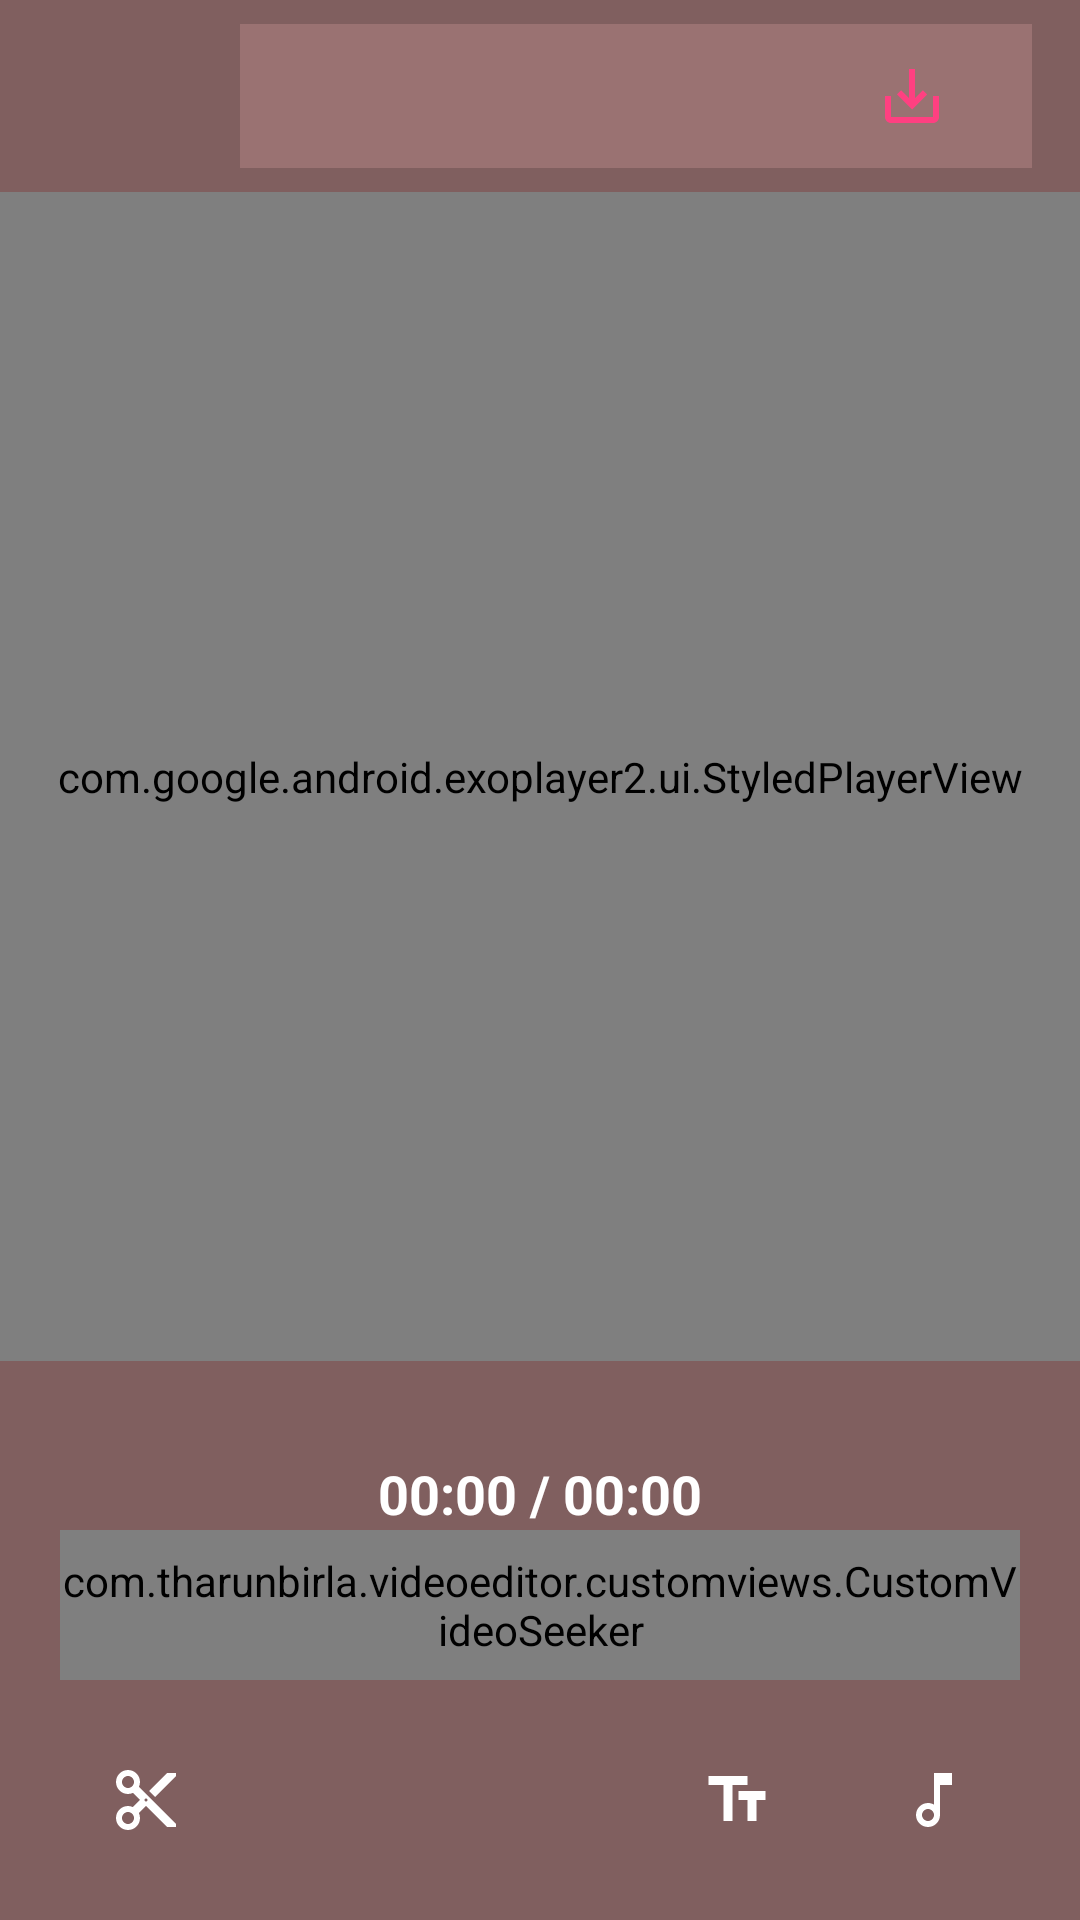

Write the Android layout XML for this screen, with the resource values it uses.
<!-- AndroidManifest.xml: activity theme Editor -->
<!-- res/layout/activity_video_editing.xml -->
<?xml version="1.0" encoding="utf-8"?>
<RelativeLayout xmlns:android="http://schemas.android.com/apk/res/android"
    xmlns:tools="http://schemas.android.com/tools"
    android:layout_width="match_parent"
    android:layout_height="match_parent"
    xmlns:app="http://schemas.android.com/apk/res-auto"
    android:background="@android:color/black"
    tools:context=".VideoEditingActivity"
    android:orientation="vertical">

    <androidx.appcompat.widget.Toolbar
        android:id="@+id/toolbar"
        android:layout_width="match_parent"
        android:layout_height="wrap_content"
        android:layout_alignParentTop="true"
        android:background="#CCA07777"
        android:padding="8dp">

        <ImageButton
            android:id="@+id/btnHome"
            android:layout_width="wrap_content"
            android:layout_height="wrap_content"
            android:layout_marginEnd="16dp"
            android:background="?attr/selectableItemBackgroundBorderless"
            android:contentDescription="@string/home"
            android:minWidth="48dp"
            android:minHeight="48dp"
            android:src="@drawable/ic_home_24" />

        <LinearLayout
            android:layout_width="match_parent"
            android:layout_height="wrap_content"
            android:layout_alignParentEnd="true"
            android:background="#CCA07777"
            android:gravity="end"
            android:orientation="horizontal">

            <ImageButton
                android:id="@+id/btnSave"
                android:layout_width="wrap_content"
                android:layout_height="wrap_content"
                android:layout_marginEnd="16dp"
                android:background="?attr/selectableItemBackgroundBorderless"
                android:contentDescription="@string/save_video"
                android:minWidth="48dp"
                android:minHeight="48dp"
                android:src="@drawable/ic_save_color_24" />
        </LinearLayout>

    </androidx.appcompat.widget.Toolbar>

    <com.google.android.exoplayer2.ui.StyledPlayerView
        android:id="@+id/playerView"
        android:layout_width="match_parent"
        android:layout_height="0dp"
        android:layout_above="@+id/textConfigs"
        android:layout_below="@+id/toolbar"
        app:use_controller="false" />

    <LinearLayout
        android:id="@+id/textConfigs"
        android:layout_width="match_parent"
        android:layout_height="wrap_content"
        android:layout_above="@+id/seekerContainer"
        android:background="#CCA07777"
        android:gravity="center"
        android:orientation="horizontal"
        android:padding="16dp" />

    <LinearLayout
        android:id="@+id/seekerContainer"
        android:layout_width="match_parent"
        android:layout_height="wrap_content"
        android:layout_above="@+id/editingControls"
        android:background="#CCA07777"
        android:gravity="center"
        android:orientation="vertical">

        <TextView
            android:id="@+id/tvDuration"
            android:layout_width="wrap_content"
            android:layout_height="wrap_content"
            android:layout_gravity="center_horizontal"
            android:text="@string/default_time_stamp"
            android:textColor="@android:color/white"
            android:textSize="18sp"
            android:textStyle="bold" />

        <FrameLayout
            android:layout_width="match_parent"
            android:layout_height="50dp"
            android:layout_marginStart="20dp"
            android:layout_marginEnd="20dp">

            <androidx.recyclerview.widget.RecyclerView
                android:id="@+id/frameRecyclerView"
                android:layout_width="match_parent"
                android:layout_height="match_parent" />

            <com.tharunbirla.videoeditor.customviews.CustomVideoSeeker
                android:id="@+id/customVideoSeeker"
                android:layout_width="match_parent"
                android:layout_height="match_parent" />
        </FrameLayout>
    </LinearLayout>

    <LinearLayout
        android:id="@+id/editingControls"
        android:layout_width="match_parent"
        android:layout_height="wrap_content"
        android:layout_alignParentBottom="true"
        android:background="#CCA07777"
        android:gravity="center"
        android:orientation="horizontal"
        android:padding="16dp">

        <ImageButton
            android:id="@+id/btnTrim"
            android:layout_width="0dp"
            android:layout_height="wrap_content"
            android:layout_weight="1"
            android:background="?attr/selectableItemBackgroundBorderless"
            android:contentDescription="@string/add_overly"
            android:minWidth="48dp"
            android:minHeight="48dp"
            android:padding="10dp"
            android:src="@drawable/ic_split_24" />

        <ImageButton
            android:id="@+id/btnMerge"
            android:layout_width="0dp"
            android:layout_height="wrap_content"
            android:layout_weight="1"
            android:background="?attr/selectableItemBackgroundBorderless"
            android:contentDescription="@string/merge_video"
            android:minWidth="48dp"
            android:minHeight="48dp"
            android:padding="10dp"
            android:src="@drawable/ic_add_photos_24" />

        <ImageButton
            android:id="@+id/btnCrop"
            android:layout_width="0dp"
            android:layout_height="wrap_content"
            android:layout_weight="1"
            android:background="?attr/selectableItemBackgroundBorderless"
            android:contentDescription="@string/crop_video"
            android:minWidth="48dp"
            android:minHeight="48dp"
            android:padding="10dp"
            android:src="@drawable/ic_crop_24" />

        <ImageButton
            android:id="@+id/btnText"
            android:layout_width="0dp"
            android:layout_height="wrap_content"
            android:layout_weight="1"
            android:background="?attr/selectableItemBackgroundBorderless"
            android:contentDescription="@string/add_text"
            android:minWidth="48dp"
            android:minHeight="48dp"
            android:padding="10dp"
            android:src="@drawable/ic_text_24" />

        <ImageButton
            android:id="@+id/btnAudio"
            android:layout_width="0dp"
            android:layout_height="wrap_content"
            android:layout_weight="1"
            android:background="?attr/selectableItemBackgroundBorderless"
            android:contentDescription="@string/add_audio"
            android:minWidth="48dp"
            android:minHeight="48dp"
            android:padding="10dp"
            android:src="@drawable/ic_audio_24" />

    </LinearLayout>

    <include
        layout="@layout/loading_screen"
        android:id="@+id/loadingScreen"
        android:visibility="gone"/>
</RelativeLayout>
<!-- res/layout/loading_screen.xml (included above) -->
<?xml version="1.0" encoding="utf-8"?>
<LinearLayout xmlns:android="http://schemas.android.com/apk/res/android"
    xmlns:app="http://schemas.android.com/apk/res-auto"
    xmlns:tools="http://schemas.android.com/tools"
    android:layout_width="match_parent"
    android:layout_height="match_parent"
    android:background="@color/background"
    android:backgroundTint="#CCA07777"
    android:gravity="center"
    android:orientation="vertical"
    tools:context=".MainActivity">

    <com.airbnb.lottie.LottieAnimationView
        android:id="@+id/lottieAnimation"
        android:layout_width="match_parent"
        android:layout_height="0dp"
        android:layout_weight="1"
        android:background="#CCA07777"
        app:lottie_autoPlay="true"
        app:lottie_loop="true"
        app:lottie_rawRes="@raw/film" />

    <TextView
        android:layout_width="match_parent"
        android:layout_height="wrap_content"
        android:background="#CCA07777"
        android:gravity="center"
        android:text="@string/loading"
        android:textColor="@color/colorOnSecondary"
        android:textSize="19sp" />

    <TextView
        android:layout_width="match_parent"
        android:layout_height="wrap_content"
        android:layout_marginStart="40dp"
        android:layout_marginTop="8dp"
        android:layout_marginEnd="40dp"
        android:gravity="center"
        android:text="@string/loading_tag"
        android:textColor="@color/colorOnSecondary"
        android:textSize="14sp" />

</LinearLayout>
<!-- resources referenced by this layout -->
<resources>
  <color name="background">#121212</color>
  <color name="colorOnSecondary">#FFFFFF</color>
  <!-- drawable ic_audio_24 (drawable) -->
  <vector xmlns:android="http://schemas.android.com/apk/res/android" android:height="24dp" android:tint="#FFFFFF" android:viewportHeight="24" android:viewportWidth="24" android:width="24dp">
        
      <path android:fillColor="@android:color/white" android:pathData="M12,3v10.55c-0.59,-0.34 -1.27,-0.55 -2,-0.55 -2.21,0 -4,1.79 -4,4s1.79,4 4,4 4,-1.79 4,-4L14,7h4L18,3h-6zM10,19c-1.1,0 -2,-0.9 -2,-2s0.9,-2 2,-2 2,0.9 2,2 -0.9,2 -2,2z"/>
      
  </vector>
  <!-- drawable ic_save_color_24 (drawable) -->
  <vector xmlns:android="http://schemas.android.com/apk/res/android" android:height="24dp" android:tint="#FF4081" android:viewportHeight="24" android:viewportWidth="24" android:width="24dp">
        
      <path android:fillColor="@android:color/white" android:pathData="M19,12v7L5,19v-7L3,12v7c0,1.1 0.9,2 2,2h14c1.1,0 2,-0.9 2,-2v-7h-2zM13,12.67l2.59,-2.58L17,11.5l-5,5 -5,-5 1.41,-1.41L11,12.67L11,3h2z"/>
      
  </vector>
  <!-- drawable ic_split_24 (drawable) -->
  <vector xmlns:android="http://schemas.android.com/apk/res/android" android:height="24dp" android:tint="#FFFFFF" android:viewportHeight="24" android:viewportWidth="24" android:width="24dp">
        
      <path android:fillColor="@android:color/white" android:pathData="M9.64,7.64c0.23,-0.5 0.36,-1.05 0.36,-1.64 0,-2.21 -1.79,-4 -4,-4S2,3.79 2,6s1.79,4 4,4c0.59,0 1.14,-0.13 1.64,-0.36L10,12l-2.36,2.36C7.14,14.13 6.59,14 6,14c-2.21,0 -4,1.79 -4,4s1.79,4 4,4 4,-1.79 4,-4c0,-0.59 -0.13,-1.14 -0.36,-1.64L12,14l7,7h3v-1L9.64,7.64zM6,8c-1.1,0 -2,-0.89 -2,-2s0.9,-2 2,-2 2,0.89 2,2 -0.9,2 -2,2zM6,20c-1.1,0 -2,-0.89 -2,-2s0.9,-2 2,-2 2,0.89 2,2 -0.9,2 -2,2zM12,12.5c-0.28,0 -0.5,-0.22 -0.5,-0.5s0.22,-0.5 0.5,-0.5 0.5,0.22 0.5,0.5 -0.22,0.5 -0.5,0.5zM19,3l-6,6 2,2 7,-7L22,3h-3z"/>
      
  </vector>
  <!-- drawable ic_text_24 (drawable) -->
  <vector xmlns:android="http://schemas.android.com/apk/res/android" android:height="24dp" android:tint="#FFFFFF" android:viewportHeight="24" android:viewportWidth="24" android:width="24dp">
        
      <path android:fillColor="@android:color/white" android:pathData="M2.5,4v3h5v12h3L10.5,7h5L15.5,4h-13zM21.5,9h-9v3h3v7h3v-7h3L21.5,9z"/>
      
  </vector>
  <string name="add_audio">Add background music</string>
  <string name="add_overly">Add overlay to video</string>
  <string name="add_text">Insert text into video</string>
  <string name="crop_video">Adjust video frame</string>
  <string name="default_time_stamp">00:00 / 00:00</string>
  <string name="home">Main Screen</string>
  <string name="loading">Loading Video…</string>
  <string name="loading_tag">Hold on! Your video is loading</string>
  <string name="merge_video">Combine with another video or image</string>
  <string name="save_video">Save video to gallery</string>
  <color name="colorPrimary">#000000</color>
  <style name="DialogShapeAppearance" parent="">
          <item name="cornerFamily">rounded</item>
          <item name="cornerSize">16dp</item>
      </style>
  <color name="colorPrimaryVariant">#1A1A1A</color>
  <color name="colorOnPrimary">#FF4081</color>
  <color name="colorSecondary">#000000</color>
  <color name="colorSecondaryVariant">#1A1A1A</color>
  <color name="textColor">#E0E0E0</color>
  <color name="navigationBarColor">#121212</color>
  <color name="statusBarColor">#121212</color>
</resources>
